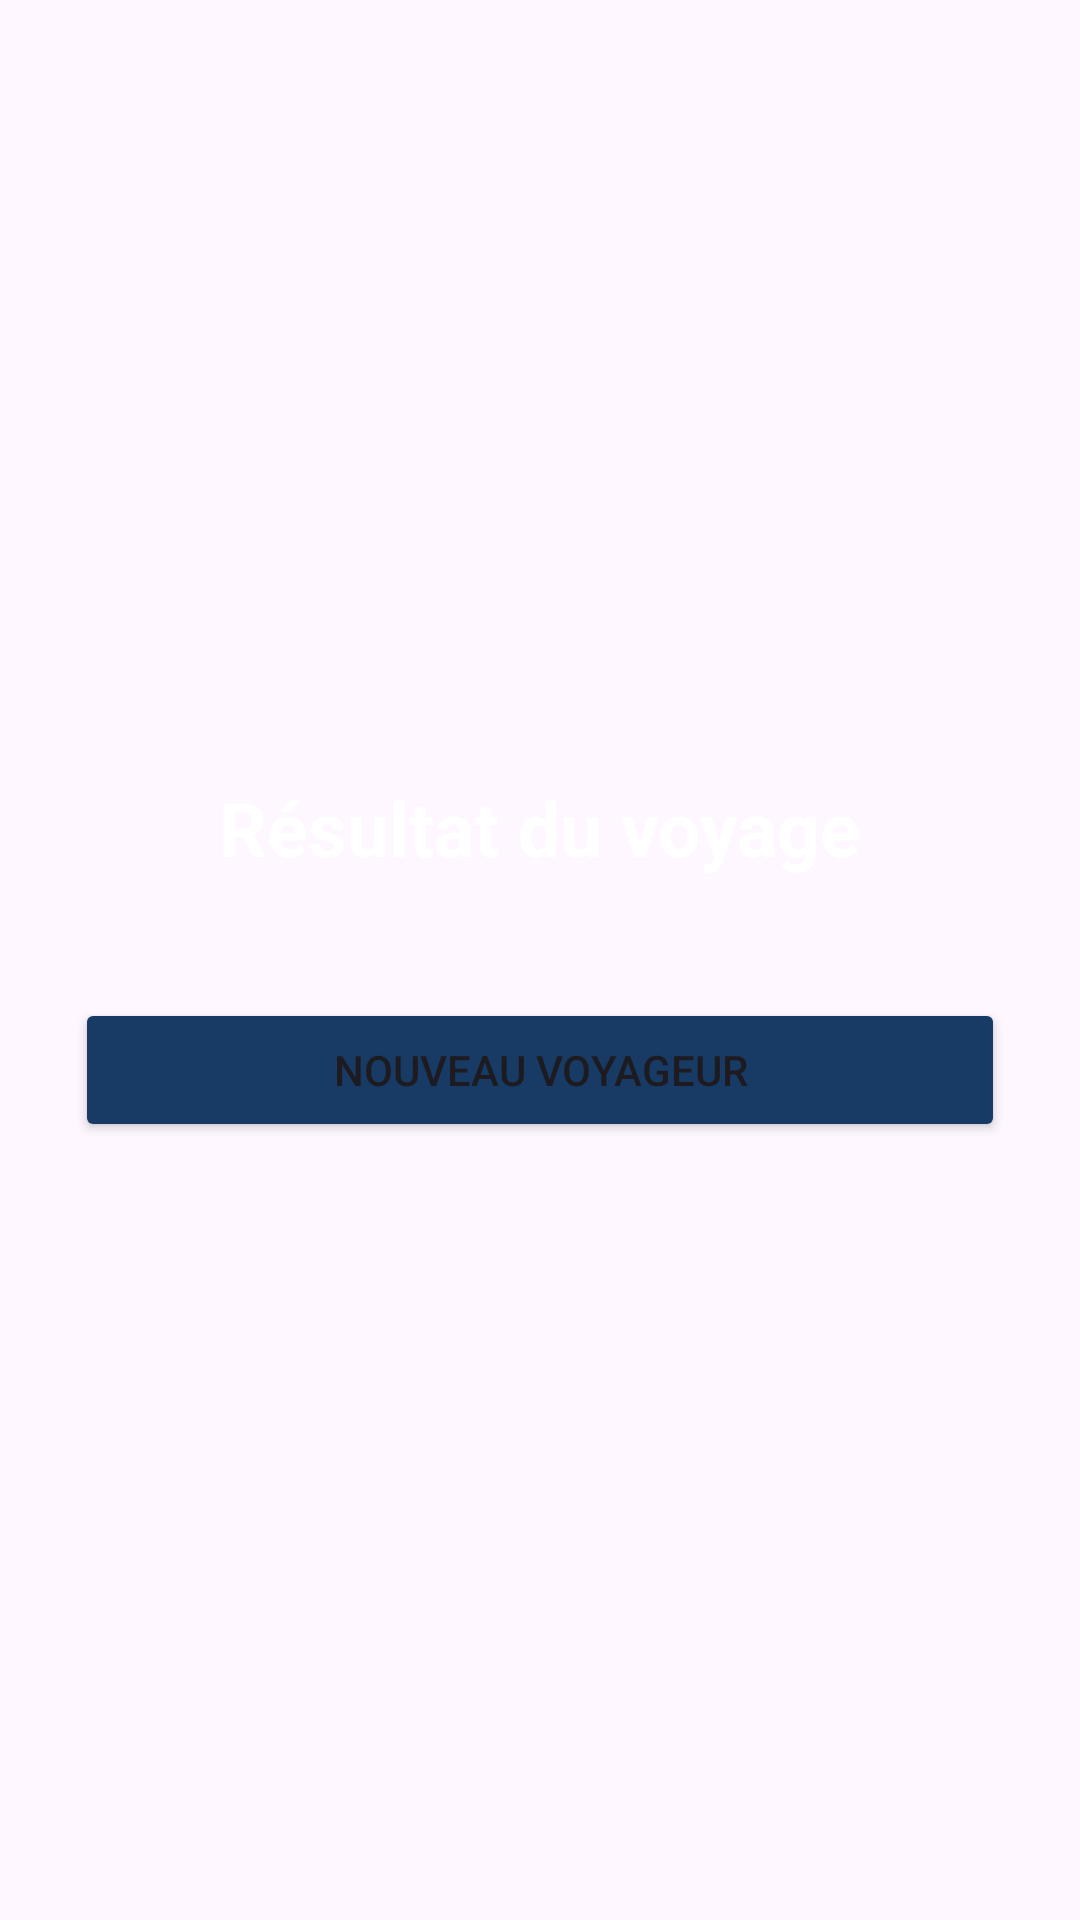

Reconstruct the res/layout file that produces this screen, plus the resources it refers to.
<!-- AndroidManifest.xml: application theme Theme.DounaneTemporelle -->
<!-- res/layout/activity_result.xml -->
<?xml version="1.0" encoding="utf-8"?>
<LinearLayout xmlns:android="http://schemas.android.com/apk/res/android"
    android:id="@+id/layout_YB_result"
    android:layout_width="match_parent"
    android:layout_height="match_parent"
    android:orientation="vertical"
    android:gravity="center"
    android:padding="25dp">

    <TextView
        android:id="@+id/txt_YB_message"
        android:layout_width="match_parent"
        android:layout_height="wrap_content"
        android:text="Résultat du voyage"
        android:textSize="25sp"
        android:textStyle="bold"
        android:gravity="center"
        android:textColor="#FFFFFF"/>

    <Button
        android:id="@+id/btn_YB_nouveau"
        android:layout_width="match_parent"
        android:layout_height="wrap_content"
        android:layout_marginTop="40dp"
        android:backgroundTint="#173B65"
        android:text="Nouveau voyageur"/>

</LinearLayout>
<!-- resources referenced by this layout -->
<resources>
  <style name="Theme.DounaneTemporelle" parent="Base.Theme.DounaneTemporelle" />
  <style name="Base.Theme.DounaneTemporelle" parent="Theme.Material3.DayNight.NoActionBar">
          
          
      </style>
</resources>
